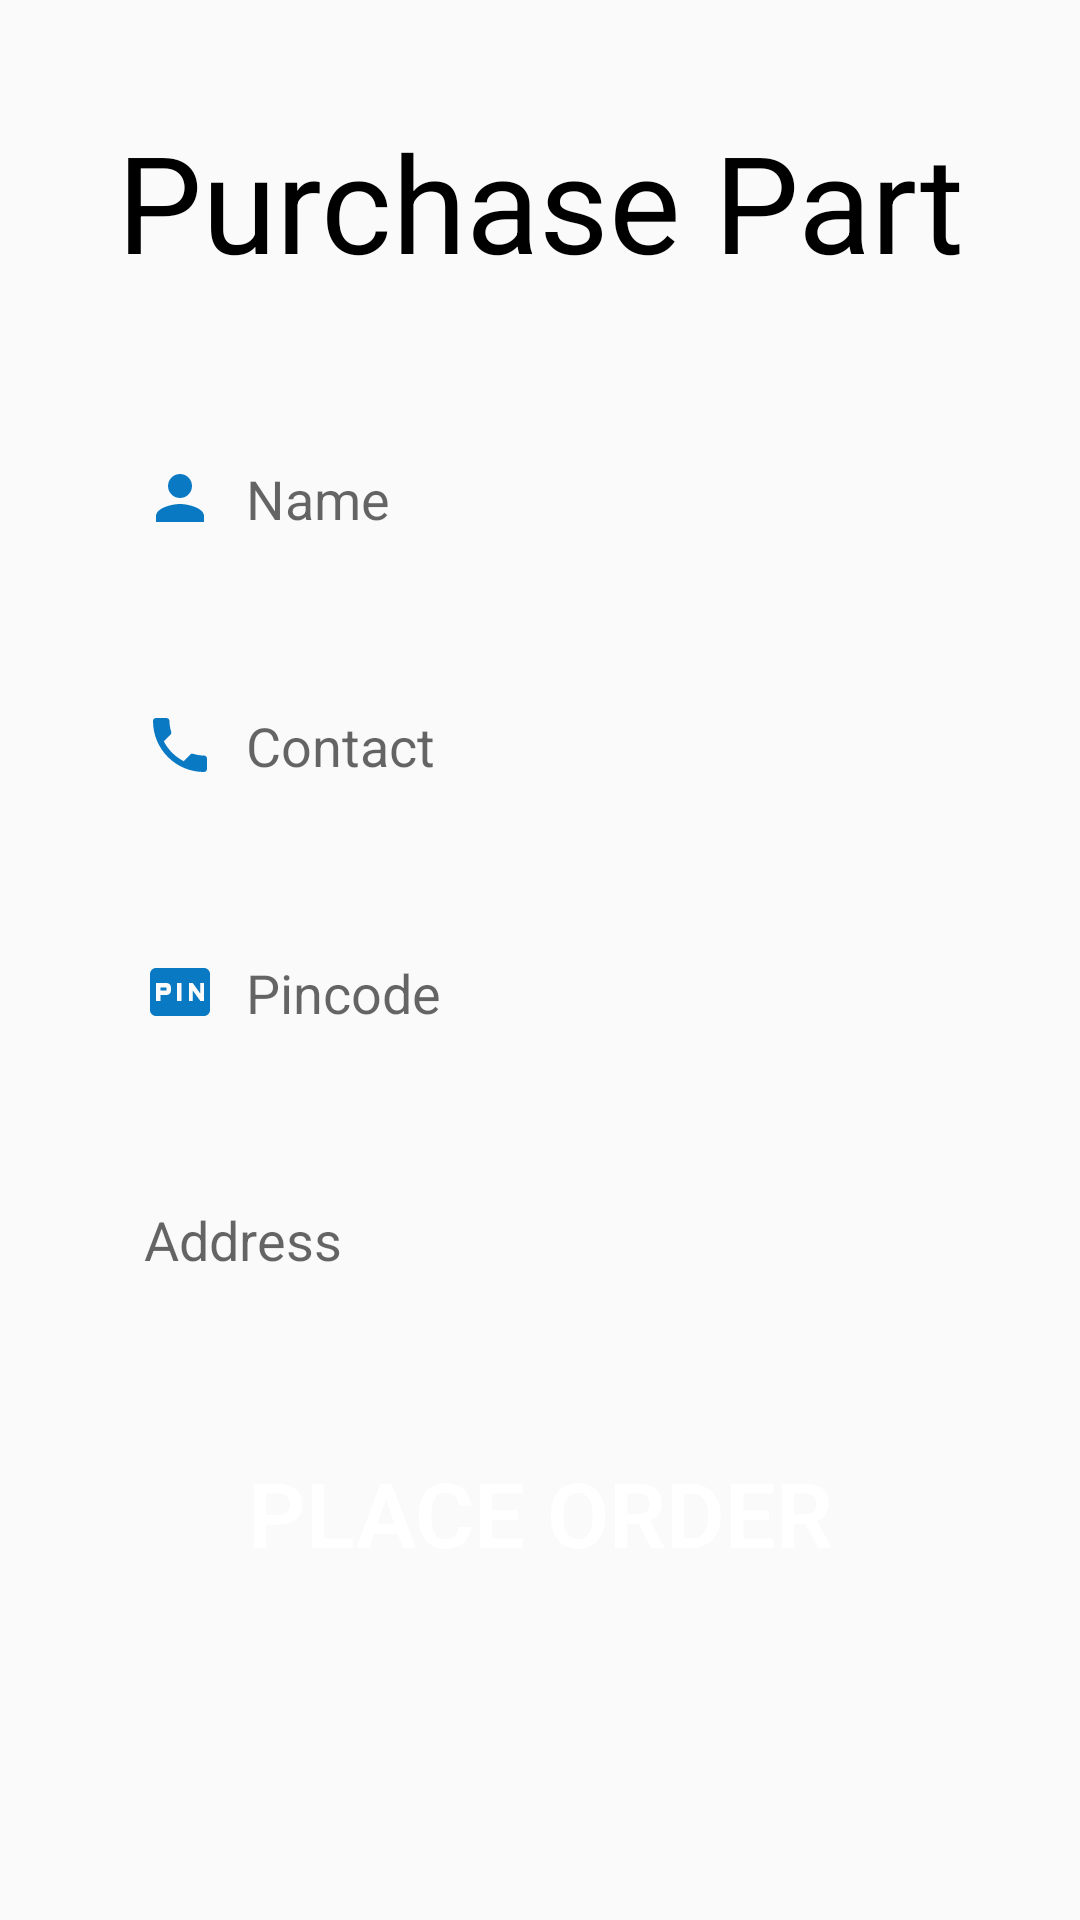

The Android layout XML behind this screen, and the referenced resources:
<!-- AndroidManifest.xml: application theme AppTheme -->
<!-- res/layout/activity_part_booking.xml -->
<?xml version="1.0" encoding="utf-8"?>
<LinearLayout xmlns:android="http://schemas.android.com/apk/res/android"
    xmlns:app="http://schemas.android.com/apk/res-auto"
    xmlns:tools="http://schemas.android.com/tools"
    android:layout_width="match_parent"
    android:layout_height="match_parent"
    android:orientation="vertical"
    tools:context=".PartBookingActivity">

    <TextView
        android:id="@+id/textView"
        android:layout_width="match_parent"
        android:layout_height="wrap_content"
        android:layout_marginTop="37dp"
        android:layout_marginBottom="15dp"
        android:fontFamily="sans-serif-thin"
        android:gravity="center"
        android:text="Purchase Part"
        android:textColor="#000"
        android:textSize="45dp"
        android:textStyle="bold" />

    <LinearLayout
        android:layout_width="match_parent"
        android:layout_height="wrap_content"
        android:orientation="vertical">

        <EditText
            android:id="@+id/name"
            android:layout_width="match_parent"
            android:layout_height="wrap_content"
            android:layout_marginStart="32dp"
            android:layout_marginTop="26dp"
            android:layout_marginEnd="32dp"
            android:layout_marginRight="32dp"
            android:background="@drawable/round_border"
            android:drawableStart="@drawable/person2"
            android:drawablePadding="10dp"
            android:hint="Name"
            android:padding="16dp" />

        <EditText
            android:id="@+id/contact"
            android:layout_width="match_parent"
            android:layout_height="wrap_content"
            android:layout_marginStart="32dp"
            android:layout_marginTop="26dp"
            android:layout_marginEnd="32dp"
            android:layout_marginRight="32dp"
            android:background="@drawable/round_border"
            android:drawableStart="@drawable/phone"
            android:drawablePadding="10dp"
            android:hint="Contact"
            android:padding="16dp" />


        <EditText
            android:id="@+id/pincode"
            android:layout_width="match_parent"
            android:layout_height="wrap_content"
            android:layout_marginStart="32dp"
            android:layout_marginTop="26dp"
            android:layout_marginEnd="32dp"
            android:layout_marginRight="32dp"
            android:background="@drawable/round_border"
            android:drawableStart="@drawable/pincode"
            android:drawablePadding="10dp"
            android:hint="Pincode"
            android:inputType="number"
            android:padding="16dp" />


        <EditText
            android:id="@+id/address"
            android:layout_width="match_parent"
            android:layout_height="wrap_content"
            android:layout_marginStart="32dp"
            android:layout_marginTop="26dp"
            android:layout_marginEnd="32dp"
            android:layout_marginRight="32dp"
            android:background="@drawable/round_border"
            android:drawableStart="@drawable/home"
            android:drawablePadding="10dp"
            android:hint="Address"
            android:inputType="textMultiLine"
            android:padding="16dp" />


    </LinearLayout>

    <Button
        android:layout_width="match_parent"
        android:layout_height="wrap_content"
        android:layout_marginStart="32dp"
        android:layout_marginTop="39dp"
        android:layout_marginEnd="32dp"
        android:layout_marginRight="32dp"
        android:background="@drawable/round_border"
        android:backgroundTint="@color/colorPrimary"
        android:fontFamily="sans-serif-light"
        android:onClick="book_part"
        android:text="Place order"
        android:textColor="#ffffff"
        android:textSize="30dp"
        android:textStyle="bold" />
</LinearLayout>
<!-- resources referenced by this layout -->
<resources>
  <color name="colorPrimary">#0979C3</color>
  <!-- drawable person2 (drawable) -->
  <vector android:height="24dp" android:tint="#0979C3"
      android:viewportHeight="24" android:viewportWidth="24"
      android:width="24dp" xmlns:android="http://schemas.android.com/apk/res/android">
      <path android:fillColor="@android:color/white" android:pathData="M12,12c2.21,0 4,-1.79 4,-4s-1.79,-4 -4,-4 -4,1.79 -4,4 1.79,4 4,4zM12,14c-2.67,0 -8,1.34 -8,4v2h16v-2c0,-2.66 -5.33,-4 -8,-4z"/>
  </vector>
  <!-- drawable phone (drawable) -->
  <vector android:height="24dp" android:tint="#0979C3"
      android:viewportHeight="24" android:viewportWidth="24"
      android:width="24dp" xmlns:android="http://schemas.android.com/apk/res/android">
      <path android:fillColor="@android:color/white" android:pathData="M6.62,10.79c1.44,2.83 3.76,5.14 6.59,6.59l2.2,-2.2c0.27,-0.27 0.67,-0.36 1.02,-0.24 1.12,0.37 2.33,0.57 3.57,0.57 0.55,0 1,0.45 1,1V20c0,0.55 -0.45,1 -1,1 -9.39,0 -17,-7.61 -17,-17 0,-0.55 0.45,-1 1,-1h3.5c0.55,0 1,0.45 1,1 0,1.25 0.2,2.45 0.57,3.57 0.11,0.35 0.03,0.74 -0.25,1.02l-2.2,2.2z"/>
  </vector>
  <!-- drawable pincode (drawable) -->
  <vector android:height="24dp" android:tint="#0979C3"
      android:viewportHeight="24" android:viewportWidth="24"
      android:width="24dp" xmlns:android="http://schemas.android.com/apk/res/android">
      <path android:fillColor="@android:color/white" android:pathData="M5.5,10.5h2v1h-2zM20,4L4,4c-1.11,0 -1.99,0.89 -1.99,2L2,18c0,1.11 0.89,2 2,2h16c1.11,0 2,-0.89 2,-2L22,6c0,-1.11 -0.89,-2 -2,-2zM9,11.5c0,0.85 -0.65,1.5 -1.5,1.5h-2v2L4,15L4,9h3.5c0.85,0 1.5,0.65 1.5,1.5v1zM12.5,15L11,15L11,9h1.5v6zM20,15h-1.2l-2.55,-3.5L16.25,15L15,15L15,9h1.25l2.5,3.5L18.75,9L20,9v6z"/>
  </vector>
  <style name="AppTheme" parent="Theme.AppCompat.Light.DarkActionBar">
          
          <item name="colorPrimary">@color/colorPrimary</item>
          <item name="colorPrimaryDark">@color/colorPrimaryDark</item>
          <item name="colorAccent">@color/colorAccent</item>
          <item name="windowNoTitle">true</item>
          <item name="windowActionBar">false</item>
      </style>
  <color name="colorPrimaryDark">#0979C3</color>
  <color name="colorAccent">#03DAC5</color>
</resources>
